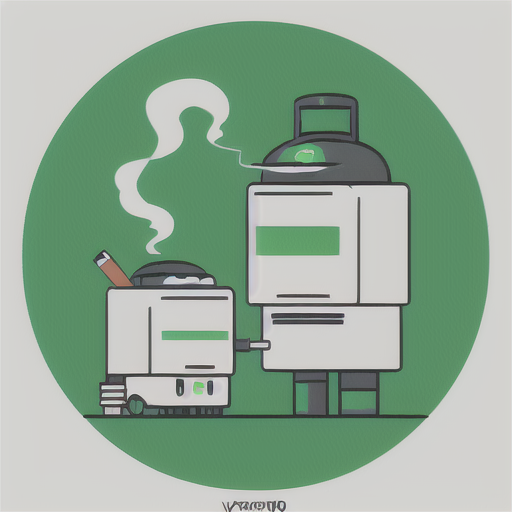
Generation parameters embedded in this image by AUTOMATIC1111 Stable Diffusion web UI or a fork of it (Forge, ...) (PNG 'parameters' text chunk):
Simple and iconic icon design of combining  smoking, smoke from cigarette and robot motifs, vector drawing, trending on behance ,simple, minimal, white background,  green contents, JT, cute, happy, sophisticated
Negative prompt: photorealistic, complicated, horror, scary, shadow, 
Steps: 20, Sampler: DPM++ SDE Karras, CFG scale: 7, Seed: 2796455850, Size: 512x512, Model hash: dbbad6ae08, Model: fantasticmix25D_v20, Version: v1.4.0-2-g8d0078b6